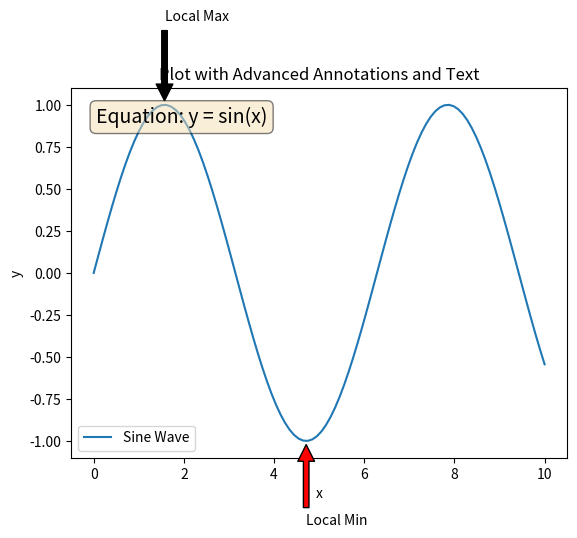

Write the Python code that produced this figure.
import matplotlib.pyplot as plt
import numpy as np

# Generate some data
x = np.linspace(0, 10, 100)
y = np.sin(x)

# Create a plot
fig, ax = plt.subplots()
ax.plot(x, y, label='Sine Wave')

# Add advanced annotations and text
ax.annotate('Local Max', xy=(np.pi/2, 1), xytext=(np.pi/2, 1.5),
             arrowprops=dict(facecolor='black', shrink=0.05))
ax.annotate('Local Min', xy=(3*np.pi/2, -1), xytext=(3*np.pi/2, -1.5),
             arrowprops=dict(facecolor='red', shrink=0.05))

# Add text box
textstr = 'Equation: y = sin(x)'
props = dict(boxstyle='round', facecolor='wheat', alpha=0.5)
ax.text(0.05, 0.95, textstr, transform=ax.transAxes, fontsize=14,
        verticalalignment='top', bbox=props)

# Add labels and title
ax.set_xlabel('x')
ax.set_ylabel('y')
ax.set_title('Plot with Advanced Annotations and Text')
ax.legend()

# Show the plot
plt.show()
